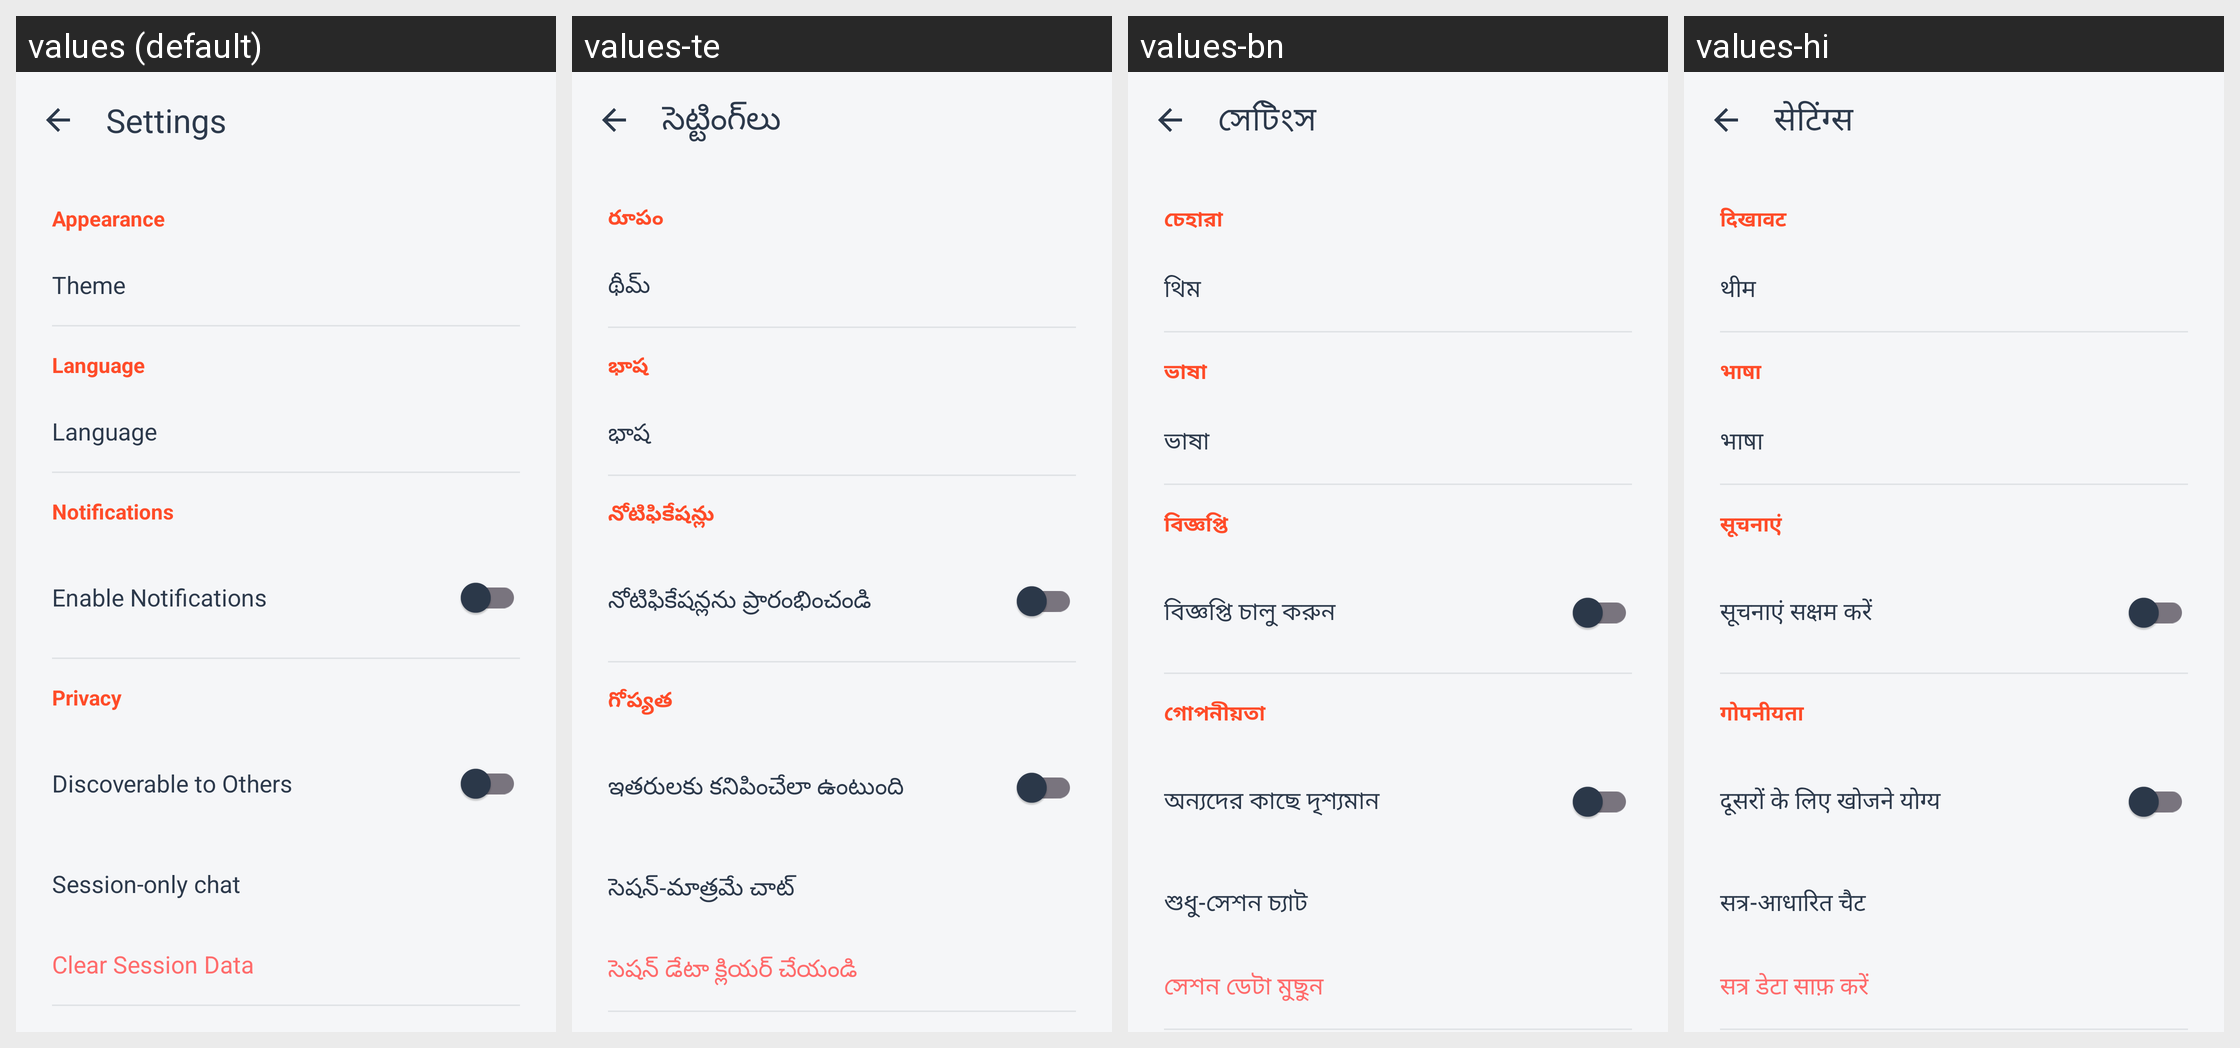

The Android screen above is rendered under several locales of the same app. Produce the string resources it draws, with the default and per-locale values.
Android screen res/layout/fragment_settings.xml rendered under 4 locales, left to right: values (default), values-te, values-bn, values-hi. Device: Nexus 5 (rendered at 1080×1920; each locale shown at half size, 540×960, under a caption strip naming it); theme Theme.AirWave.
Other locales in the repository, not shown: values-mr.
Strings drawn on this screen, with the default value and each locale's value (text and hints the layout hard-codes, and strings that could not be matched under every locale, appear in the picture but are not listed):

settings_title
  values: Settings
  values-te: సెట్టింగ్‌లు
  values-bn: সেটিংস
  values-hi: सेटिंग्स

settings_appearance
  values: Appearance
  values-te: రూపం
  values-bn: চেহারা
  values-hi: दिखावट

settings_theme
  values: Theme
  values-te: థీమ్
  values-bn: থিম
  values-hi: थीम

settings_language
  values: Language
  values-te: భాష
  values-bn: ভাষা
  values-hi: भाषा

settings_notifications
  values: Notifications
  values-te: నోటిఫికేషన్లు
  values-bn: বিজ্ঞপ্তি
  values-hi: सूचनाएं

notifications_enable
  values: Enable Notifications
  values-te: నోటిఫికేషన్లను ప్రారంభించండి
  values-bn: বিজ্ঞপ্তি চালু করুন
  values-hi: सूचनाएं सक्षम करें

settings_privacy
  values: Privacy
  values-te: గోప్యత
  values-bn: গোপনীয়তা
  values-hi: गोपनीयता

privacy_discoverable
  values: Discoverable to Others
  values-te: ఇతరులకు కనిపించేలా ఉంటుంది
  values-bn: অন্যদের কাছে দৃশ্যমান
  values-hi: दूसरों के लिए खोजने योग्य

privacy_session_only
  values: Session-only chat
  values-te: సెషన్-మాత్రమే చాట్
  values-bn: শুধু-সেশন চ্যাট
  values-hi: सत्र-आधारित चैट

privacy_clear_session
  values: Clear Session Data
  values-te: సెషన్ డేటా క్లియర్ చేయండి
  values-bn: সেশন ডেটা মুছুন
  values-hi: सत्र डेटा साफ़ करें
